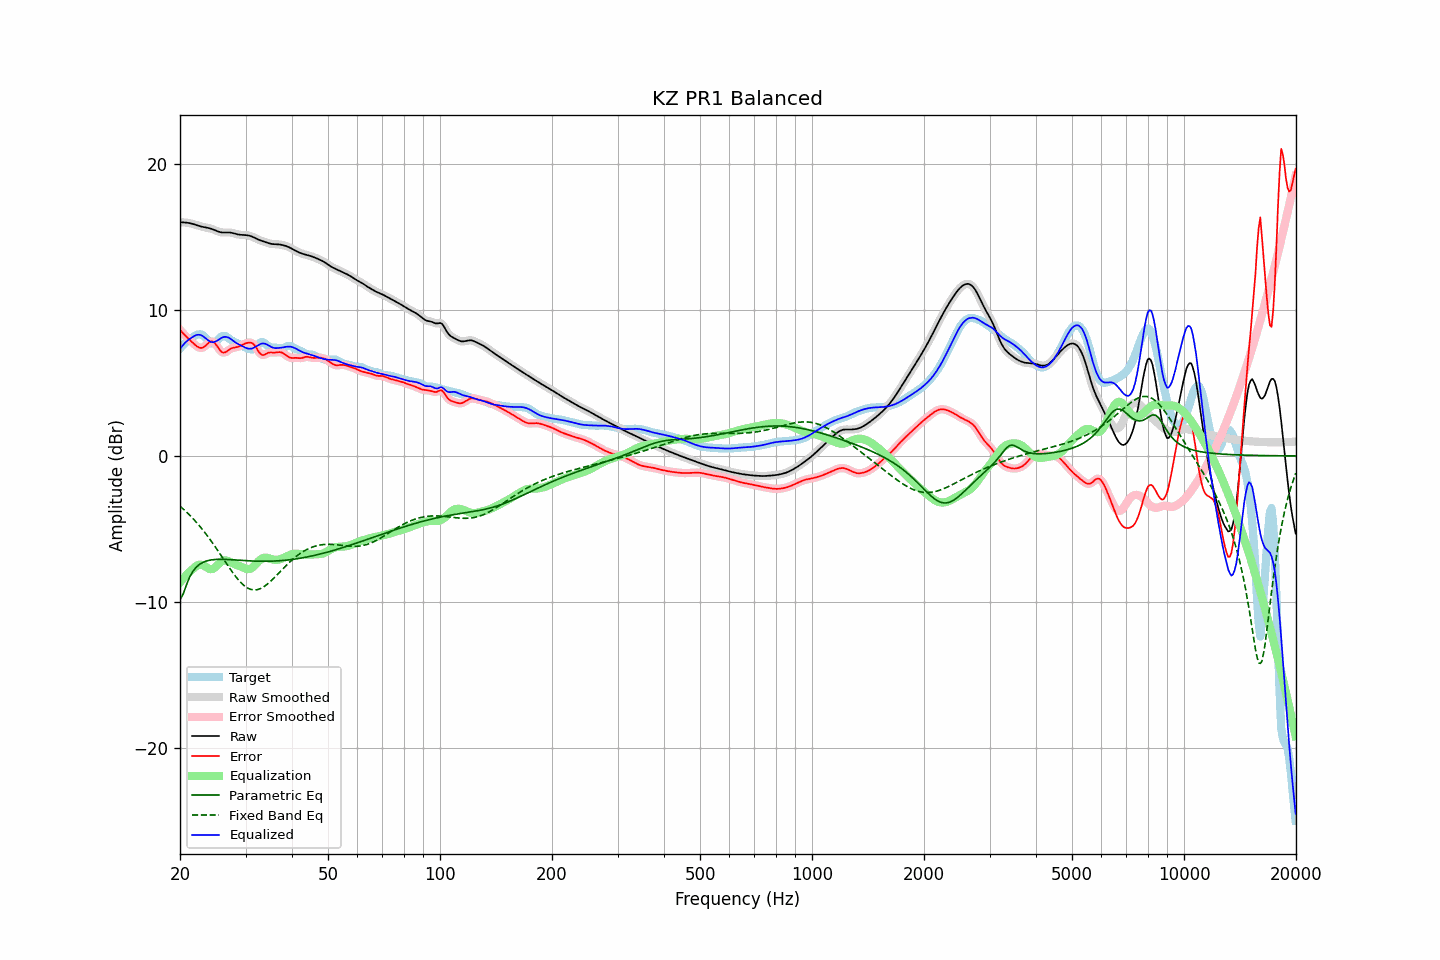

The file beside this chart, header and first rows:
frequency, raw, error, smoothed, error_smoothed, equalization, parametric_eq, fixed_band_eq, equalized_raw, equalized_smoothed, target
20.00, 15.97, 8.63, 15.97, 8.63, -8.66, -9.84, -3.43, 7.32, 7.32, 7.34
20.20, 15.98, 8.51, 15.98, 8.50, -8.51, -9.64, -3.53, 7.46, 7.46, 7.47
20.40, 15.98, 8.38, 15.98, 8.38, -8.38, -9.44, -3.63, 7.60, 7.60, 7.59
20.61, 15.97, 8.26, 15.97, 8.26, -8.25, -9.13, -3.73, 7.72, 7.72, 7.71
20.81, 15.96, 8.15, 15.96, 8.15, -8.13, -8.83, -3.83, 7.83, 7.83, 7.81
21.02, 15.94, 8.05, 15.95, 8.05, -8.02, -8.55, -3.94, 7.92, 7.92, 7.90
21.23, 15.93, 7.94, 15.92, 7.94, -7.92, -8.28, -4.05, 8.01, 8.01, 7.98
21.44, 15.90, 7.84, 15.90, 7.84, -7.82, -8.09, -4.16, 8.08, 8.08, 8.06
21.66, 15.87, 7.74, 15.87, 7.73, -7.72, -7.89, -4.27, 8.15, 8.15, 8.13
21.87, 15.84, 7.64, 15.84, 7.63, -7.62, -7.76, -4.39, 8.22, 8.22, 8.20
22.09, 15.80, 7.54, 15.80, 7.54, -7.54, -7.62, -4.51, 8.26, 8.26, 8.26
22.31, 15.77, 7.47, 15.77, 7.46, -7.48, -7.52, -4.64, 8.29, 8.29, 8.30
22.54, 15.73, 7.41, 15.73, 7.41, -7.44, -7.43, -4.77, 8.29, 8.29, 8.32
22.76, 15.70, 7.39, 15.70, 7.39, -7.44, -7.36, -4.90, 8.26, 8.26, 8.32
22.99, 15.67, 7.41, 15.67, 7.41, -7.46, -7.30, -5.04, 8.21, 8.21, 8.26
23.22, 15.65, 7.47, 15.65, 7.47, -7.52, -7.25, -5.18, 8.13, 8.13, 8.19
23.45, 15.63, 7.55, 15.63, 7.55, -7.59, -7.20, -5.32, 8.04, 8.04, 8.08
23.69, 15.61, 7.66, 15.61, 7.66, -7.66, -7.17, -5.46, 7.95, 7.95, 7.95
23.92, 15.59, 7.75, 15.58, 7.75, -7.71, -7.14, -5.61, 7.87, 7.87, 7.83
24.16, 15.56, 7.83, 15.56, 7.82, -7.74, -7.12, -5.76, 7.81, 7.81, 7.73
24.40, 15.52, 7.84, 15.52, 7.83, -7.74, -7.10, -5.91, 7.78, 7.78, 7.68
24.65, 15.48, 7.78, 15.48, 7.78, -7.69, -7.09, -6.07, 7.79, 7.79, 7.69
24.89, 15.43, 7.68, 15.43, 7.67, -7.61, -7.08, -6.23, 7.82, 7.82, 7.75
25.14, 15.38, 7.52, 15.38, 7.52, -7.51, -7.08, -6.39, 7.88, 7.88, 7.86
25.39, 15.34, 7.36, 15.34, 7.36, -7.39, -7.07, -6.55, 7.95, 7.95, 7.98
25.65, 15.31, 7.21, 15.31, 7.21, -7.29, -7.07, -6.72, 8.03, 8.03, 8.10
25.91, 15.29, 7.11, 15.29, 7.12, -7.20, -7.07, -6.88, 8.09, 8.09, 8.19
26.16, 15.28, 7.07, 15.29, 7.07, -7.15, -7.07, -7.05, 8.13, 8.13, 8.21
26.43, 15.29, 7.08, 15.29, 7.09, -7.14, -7.08, -7.21, 8.15, 8.15, 8.20
26.69, 15.29, 7.14, 15.29, 7.14, -7.15, -7.08, -7.37, 8.14, 8.14, 8.15
26.96, 15.29, 7.22, 15.29, 7.22, -7.19, -7.09, -7.54, 8.10, 8.10, 8.07
27.23, 15.29, 7.30, 15.29, 7.30, -7.24, -7.09, -7.70, 8.04, 8.04, 7.99
27.50, 15.27, 7.36, 15.27, 7.36, -7.30, -7.10, -7.86, 7.97, 7.97, 7.91
27.77, 15.24, 7.39, 15.24, 7.39, -7.36, -7.11, -8.01, 7.88, 7.88, 7.85
28.05, 15.21, 7.42, 15.21, 7.42, -7.41, -7.11, -8.16, 7.80, 7.80, 7.80
28.33, 15.18, 7.43, 15.18, 7.44, -7.45, -7.12, -8.30, 7.73, 7.73, 7.75
28.62, 15.15, 7.46, 15.16, 7.46, -7.49, -7.13, -8.44, 7.66, 7.66, 7.69
28.90, 15.14, 7.50, 15.14, 7.51, -7.53, -7.14, -8.56, 7.60, 7.60, 7.63
29.19, 15.12, 7.56, 15.13, 7.56, -7.58, -7.14, -8.68, 7.55, 7.55, 7.57
29.48, 15.12, 7.62, 15.12, 7.61, -7.62, -7.15, -8.78, 7.50, 7.50, 7.50
29.78, 15.11, 7.66, 15.11, 7.66, -7.67, -7.16, -8.88, 7.44, 7.44, 7.45
30.08, 15.10, 7.71, 15.11, 7.71, -7.71, -7.17, -8.96, 7.39, 7.39, 7.40
30.38, 15.09, 7.74, 15.09, 7.74, -7.74, -7.17, -9.03, 7.35, 7.35, 7.36
30.68, 15.07, 7.75, 15.07, 7.76, -7.74, -7.18, -9.08, 7.33, 7.33, 7.32
30.99, 15.04, 7.75, 15.04, 7.75, -7.71, -7.18, -9.13, 7.33, 7.33, 7.29
31.30, 15.00, 7.72, 15.00, 7.71, -7.64, -7.19, -9.15, 7.36, 7.36, 7.28
31.61, 14.95, 7.62, 14.95, 7.61, -7.54, -7.19, -9.17, 7.41, 7.41, 7.33
31.93, 14.89, 7.48, 14.89, 7.47, -7.42, -7.20, -9.16, 7.47, 7.47, 7.42
32.24, 14.84, 7.31, 14.84, 7.30, -7.30, -7.20, -9.15, 7.54, 7.54, 7.53
32.57, 14.79, 7.13, 14.79, 7.13, -7.19, -7.20, -9.12, 7.60, 7.60, 7.66
32.89, 14.74, 6.99, 14.74, 7.00, -7.09, -7.20, -9.08, 7.65, 7.65, 7.75
33.22, 14.71, 6.91, 14.71, 6.92, -7.02, -7.21, -9.02, 7.69, 7.69, 7.80
33.55, 14.67, 6.90, 14.67, 6.91, -6.97, -7.21, -8.96, 7.69, 7.69, 7.77
33.89, 14.63, 6.95, 14.63, 6.95, -6.96, -7.21, -8.88, 7.68, 7.67, 7.68
34.23, 14.60, 7.01, 14.60, 7.00, -6.97, -7.21, -8.80, 7.63, 7.63, 7.59
34.57, 14.56, 7.06, 14.56, 7.05, -6.99, -7.20, -8.71, 7.57, 7.57, 7.50
34.92, 14.53, 7.08, 14.53, 7.07, -7.03, -7.20, -8.61, 7.50, 7.50, 7.45
35.27, 14.50, 7.08, 14.50, 7.08, -7.06, -7.20, -8.50, 7.44, 7.44, 7.43
35.62, 14.49, 7.07, 14.49, 7.07, -7.09, -7.19, -8.40, 7.40, 7.40, 7.42
35.97, 14.49, 7.07, 14.49, 7.08, -7.11, -7.19, -8.29, 7.38, 7.38, 7.41
... 635 more rows
